Labelled photos from "images2", an image-classification folder in adarshm11/CS-171. The possible labels are: barn owl, brandts cormorant, california gull, great blue heron, great egret, osprey, pigeon guillemot, turkey vulture.

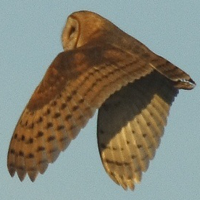
Label: barn owl

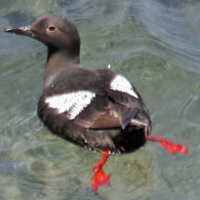
Label: pigeon guillemot

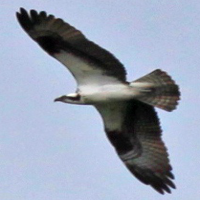
Label: osprey

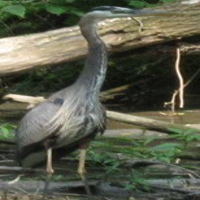
Label: great blue heron

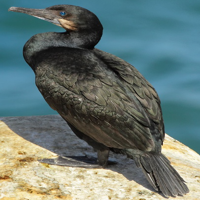
Label: brandts cormorant

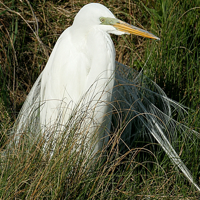
Label: great egret
